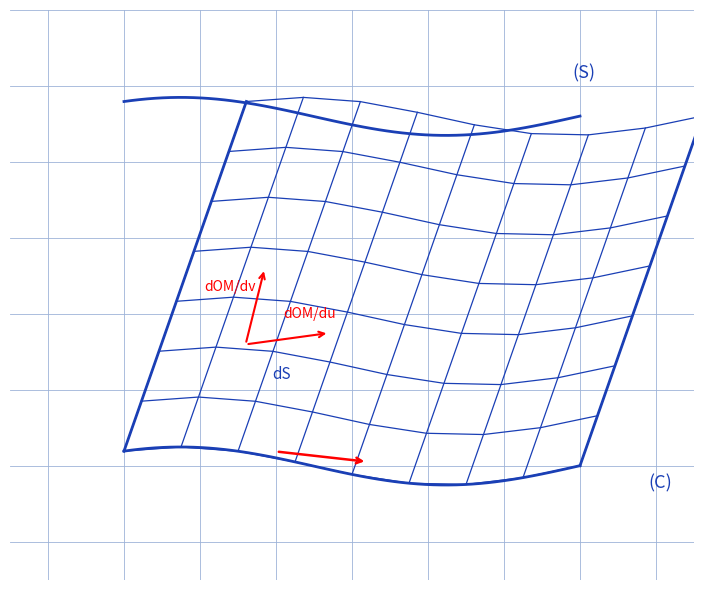

Recreate this plot in Python.
"""Reproduit la figure p.1 de theoreme-stokes : surface (S) bordee par (C).

Croquis d'origine (stylo) : nappe (S) vue en perspective, quadrillee par
le reseau des coordonnees (u, v), bordee par le parcours ferme (C) ;
en marge, le parallelogramme elementaire engendre par dOM/du et dOM/dv ;
en bas de p.2, un petit schema d'orientation du contour.

Style "stylo" : nappe et contour bleus, vecteurs et etiquettes rouges,
fond quadrille bleu.

Sortie : raw/physique/theoreme-stokes/assets/surface-contour-stokes.png

Usage :
  uv run scripts/reproduce_theoreme_stokes_1.py   (depuis ~/KpihX-Labs/Explore/lab/)

Exemples :
>>> # genere le PNG et affiche son chemin + taille
>>> # $ uv run scripts/reproduce_theoreme_stokes_1.py
>>> # OK -> .../assets/surface-contour-stokes.png (XXXXX o)
>>> # le rendu montre la nappe (S), son contour (C) et le pavelet (u, v).
"""

from pathlib import Path

import matplotlib.pyplot as plt
import numpy as np

OUT = (
    Path.home()
    / "KpihX-Labs/Explore/sciencurious/raw/physique/theoreme-stokes/assets/surface-contour-stokes.png"
)
OUT.parent.mkdir(parents=True, exist_ok=True)

BLUE, RED = "#1a3fb5", "red"

fig = plt.figure(figsize=(8, 6))
ax = fig.add_subplot(111)
ax.set_aspect("equal")
ax.set_xlim(-0.5, 8.5)
ax.set_ylim(-0.5, 7.0)
ax.grid(True, color="#9db3d8", linewidth=0.6)
ax.set_axisbelow(True)
ax.tick_params(labelbottom=False, labelleft=False, length=0)
for spine in ax.spines.values():
    spine.set_visible(False)

# Nappe (S) : grille curviligne (u horizontal, v vertical).
u = np.linspace(1.0, 7.0, 9)
v = np.linspace(1.0, 5.6, 8)
for vv in v:
    xs = u + 0.35 * (vv - 1)
    ys = vv + 0.25 * np.sin(0.9 * u)
    ax.plot(xs, ys, color=BLUE, linewidth=0.9)
for uu in u:
    xs = uu + 0.35 * (v - 1)
    ys = v + 0.25 * np.sin(0.9 * uu) * np.ones_like(v)
    ax.plot(xs, ys, color=BLUE, linewidth=0.9)

# Contour (C) : bord de la nappe avec sens de parcours.
edge_u = np.linspace(1.0, 7.0, 60)
bot_x = edge_u + 0.35 * (1.0 - 1)
bot_y = np.full_like(edge_u, 1.0) + 0.25 * np.sin(0.9 * edge_u)
top_x = edge_u + 0.35 * (5.6 - 1)
top_y = np.full_like(edge_u, 5.6) + 0.25 * np.sin(0.9 * edge_u)
ax.plot(edge_u, bot_y, color=BLUE, linewidth=2.0)
ax.plot(edge_u, top_y, color=BLUE, linewidth=2.0)
ax.plot([bot_x[0], top_x[0]], [bot_y[0], top_y[0]], color=BLUE, linewidth=2.0)
ax.plot([bot_x[-1], top_x[-1]], [bot_y[-1], top_y[-1]], color=BLUE,
        linewidth=2.0)
ax.annotate("", xy=(4.2, bot_y[22]), xytext=(3.0, bot_y[15]),
            arrowprops=dict(arrowstyle="->", color=RED, linewidth=1.8))
ax.text(7.9, 0.7, "(C)", color=BLUE, fontsize=13)
ax.text(6.9, 6.1, "(S)", color=BLUE, fontsize=13)

# Pavelet elementaire dS : parallelogramme (dOM/du, dOM/dv).
px, py = 2.6, 2.6
ax.annotate("", xy=(px + 1.1, py + 0.15), xytext=(px, py),
            arrowprops=dict(arrowstyle="->", color=RED, linewidth=1.5))
ax.text(px + 0.5, py + 0.35, "dOM/du", color=RED, fontsize=10)
ax.annotate("", xy=(px + 0.25, py + 1.0), xytext=(px, py),
            arrowprops=dict(arrowstyle="->", color=RED, linewidth=1.5))
ax.text(px - 0.55, py + 0.7, "dOM/dv", color=RED, fontsize=10)
ax.text(px + 0.35, py - 0.45, "dS", color=BLUE, fontsize=11)

fig.tight_layout()
fig.savefig(OUT, dpi=150)
print(f"OK -> {OUT} ({OUT.stat().st_size} o)")
